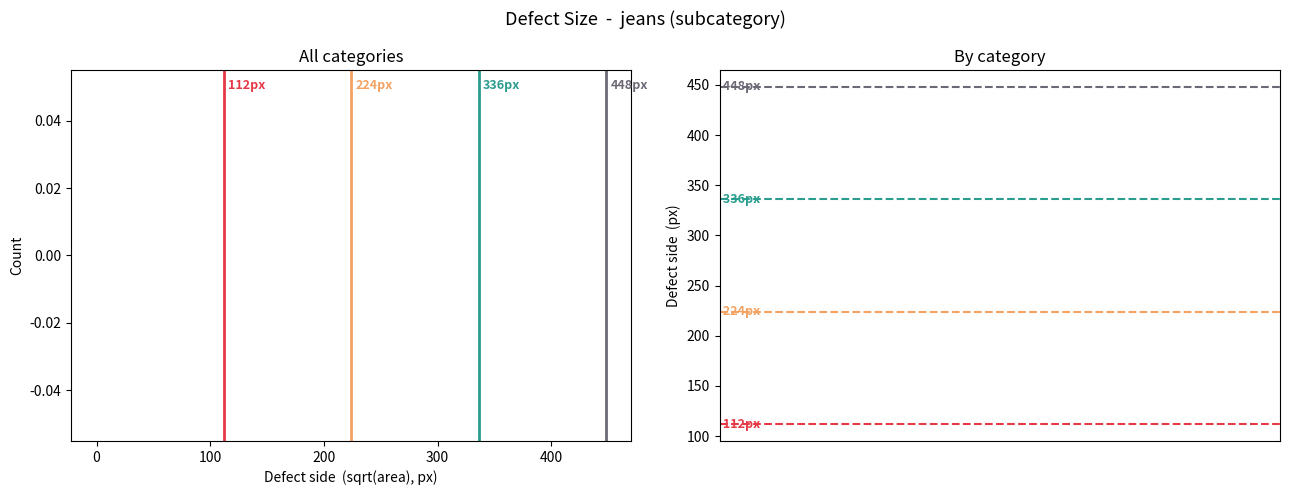

Write Python code to recreate this figure. (Note: this script raises an exception after producing the figure.)
import json
import numpy as np
import matplotlib.pyplot as plt
from pathlib import Path
from collections import defaultdict

# config
FILTER_FIELD = "garment_sub_category"
FILTER_VALUE = "jeans"
DATA_ROOT    = "202603_ReUseTex_Setup1"
PATCH_SIZES  = [112, 224, 336, 448]
THRESHOLDS   = [0.001, 0.005, 0.01, 0.02, 0.05, 0.10, 0.20]


def load_annotations():
    anns = []
    for p in sorted(Path(DATA_ROOT).rglob("*_coco.json")):
        try:
            data = json.load(open(p))
        except Exception:
            continue
        ext = data.get("extension", {})
        if ext.get(FILTER_FIELD, "").strip().lower() != FILTER_VALUE:
            continue
        cats = {c["id"]: c["name"] for c in data["categories"]}
        for a in data.get("annotations", []):
            x, y, w, h = a["bbox"]
            anns.append({
                "cat":  cats.get(a["category_id"], "unknown"),
                "bw":   w,
                "bh":   h,
                "area": a.get("area", w * h),
            })
    print(f"loaded {len(anns)} annotations ({FILTER_VALUE})")
    return anns


def plot_sizes(anns):
    side = np.sqrt([a["area"] for a in anns])

    by_cat = defaultdict(list)
    for a in anns:
        by_cat[a["cat"]].append(np.sqrt(a["area"]))

    line_colors = ["#e63946", "#f4a261", "#2a9d8f", "#6d6875"]

    fig, axes = plt.subplots(1, 2, figsize=(13, 5))
    fig.suptitle(f"Defect Size  -  {FILTER_VALUE} (subcategory)", fontsize=13)

    out = Path("plots"); out.mkdir(exist_ok=True)

    # all defects together
    ax = axes[0]
    ax.hist(side, bins=50, color="#457b9d", edgecolor="white")
    ymax = ax.get_ylim()[1]
    for ps, col in zip(PATCH_SIZES, line_colors):
        ax.axvline(ps, linewidth=2, color=col)
        ax.text(ps + 4, ymax * 0.95, f"{ps}px", color=col, fontsize=9, fontweight="bold", va="top")
    ax.set_xlabel("Defect side  (sqrt(area), px)")
    ax.set_ylabel("Count")
    ax.set_title("All categories")

    # per category box plot
    ax = axes[1]
    cats   = sorted(by_cat, key=lambda c: -len(by_cat[c]))
    data   = [by_cat[c] for c in cats]
    labels = [c.replace("_", "\n") for c in cats]
    bp = ax.boxplot(data, patch_artist=True, medianprops={"color": "black"})
    box_colors = ["#e63946","#457b9d","#2a9d8f","#e9c46a","#f4a261","#264653","#a8dadc"]
    for patch, col in zip(bp["boxes"], box_colors):
        patch.set_facecolor(col)
    xmax = len(cats) + 0.5
    for ps, col in zip(PATCH_SIZES, line_colors):
        ax.axhline(ps, linestyle="--", linewidth=1.5, color=col)
        ax.text(xmax, ps, f" {ps}px", color=col, fontsize=9, fontweight="bold", va="center")
    ax.set_xticks(range(1, len(cats) + 1))
    ax.set_xticklabels(labels, fontsize=8)
    ax.set_ylabel("Defect side  (px)")
    ax.set_title("By category")

    plt.tight_layout()
    fname = out / f"{FILTER_VALUE}_patch_size_analysis.png"
    plt.savefig(fname, dpi=130, bbox_inches="tight")
    plt.close()
    print(f"saved: {fname}")


def plot_thresholds(anns):
    recalls = []
    for dt in THRESHOLDS:
        # a defect is 'captured' if its area fills >= dt fraction of any candidate patch
        captured = 0
        for a in anns:
            for ps in PATCH_SIZES:
                best_overlap = min(a["bw"], ps) * min(a["bh"], ps)
                fill = min(a["area"] / max(a["bw"] * a["bh"], 1), 1.0)
                if best_overlap * fill / (ps * ps) >= dt:
                    captured += 1
                    break   # at least one patch size captures it - enough
        recalls.append(captured / len(anns))

    fig, ax = plt.subplots(figsize=(8, 5))
    ax.plot([t * 100 for t in THRESHOLDS], [r * 100 for r in recalls],
            marker="o", color="#e63946", linewidth=2)
    ax.axvline(1.0,  linestyle="--", color="gray",    label="current (1%)")
    ax.axhline(90,   linestyle="--", color="#2a9d8f", label="90% recall target")
    for dt, r in zip(THRESHOLDS, recalls):
        ax.annotate(f"{r:.0%}", (dt * 100, r * 100),
                    textcoords="offset points", xytext=(4, 4), fontsize=8)
    ax.set_xlabel("Defect threshold  (% of patch area must be defect)")
    ax.set_ylabel("Defect recall  (%)")
    ax.set_title(f"How threshold affects defect capture  -  {FILTER_VALUE}")
    ax.legend()
    plt.tight_layout()
    out = Path("plots"); out.mkdir(exist_ok=True)
    fname = out / f"{FILTER_VALUE}_defect_threshold_recall.png"
    plt.savefig(fname, dpi=130, bbox_inches="tight")
    plt.close()
    print(f"saved: {fname}")


if __name__ == "__main__":
    anns = load_annotations()
    plot_sizes(anns)
    plot_thresholds(anns)
